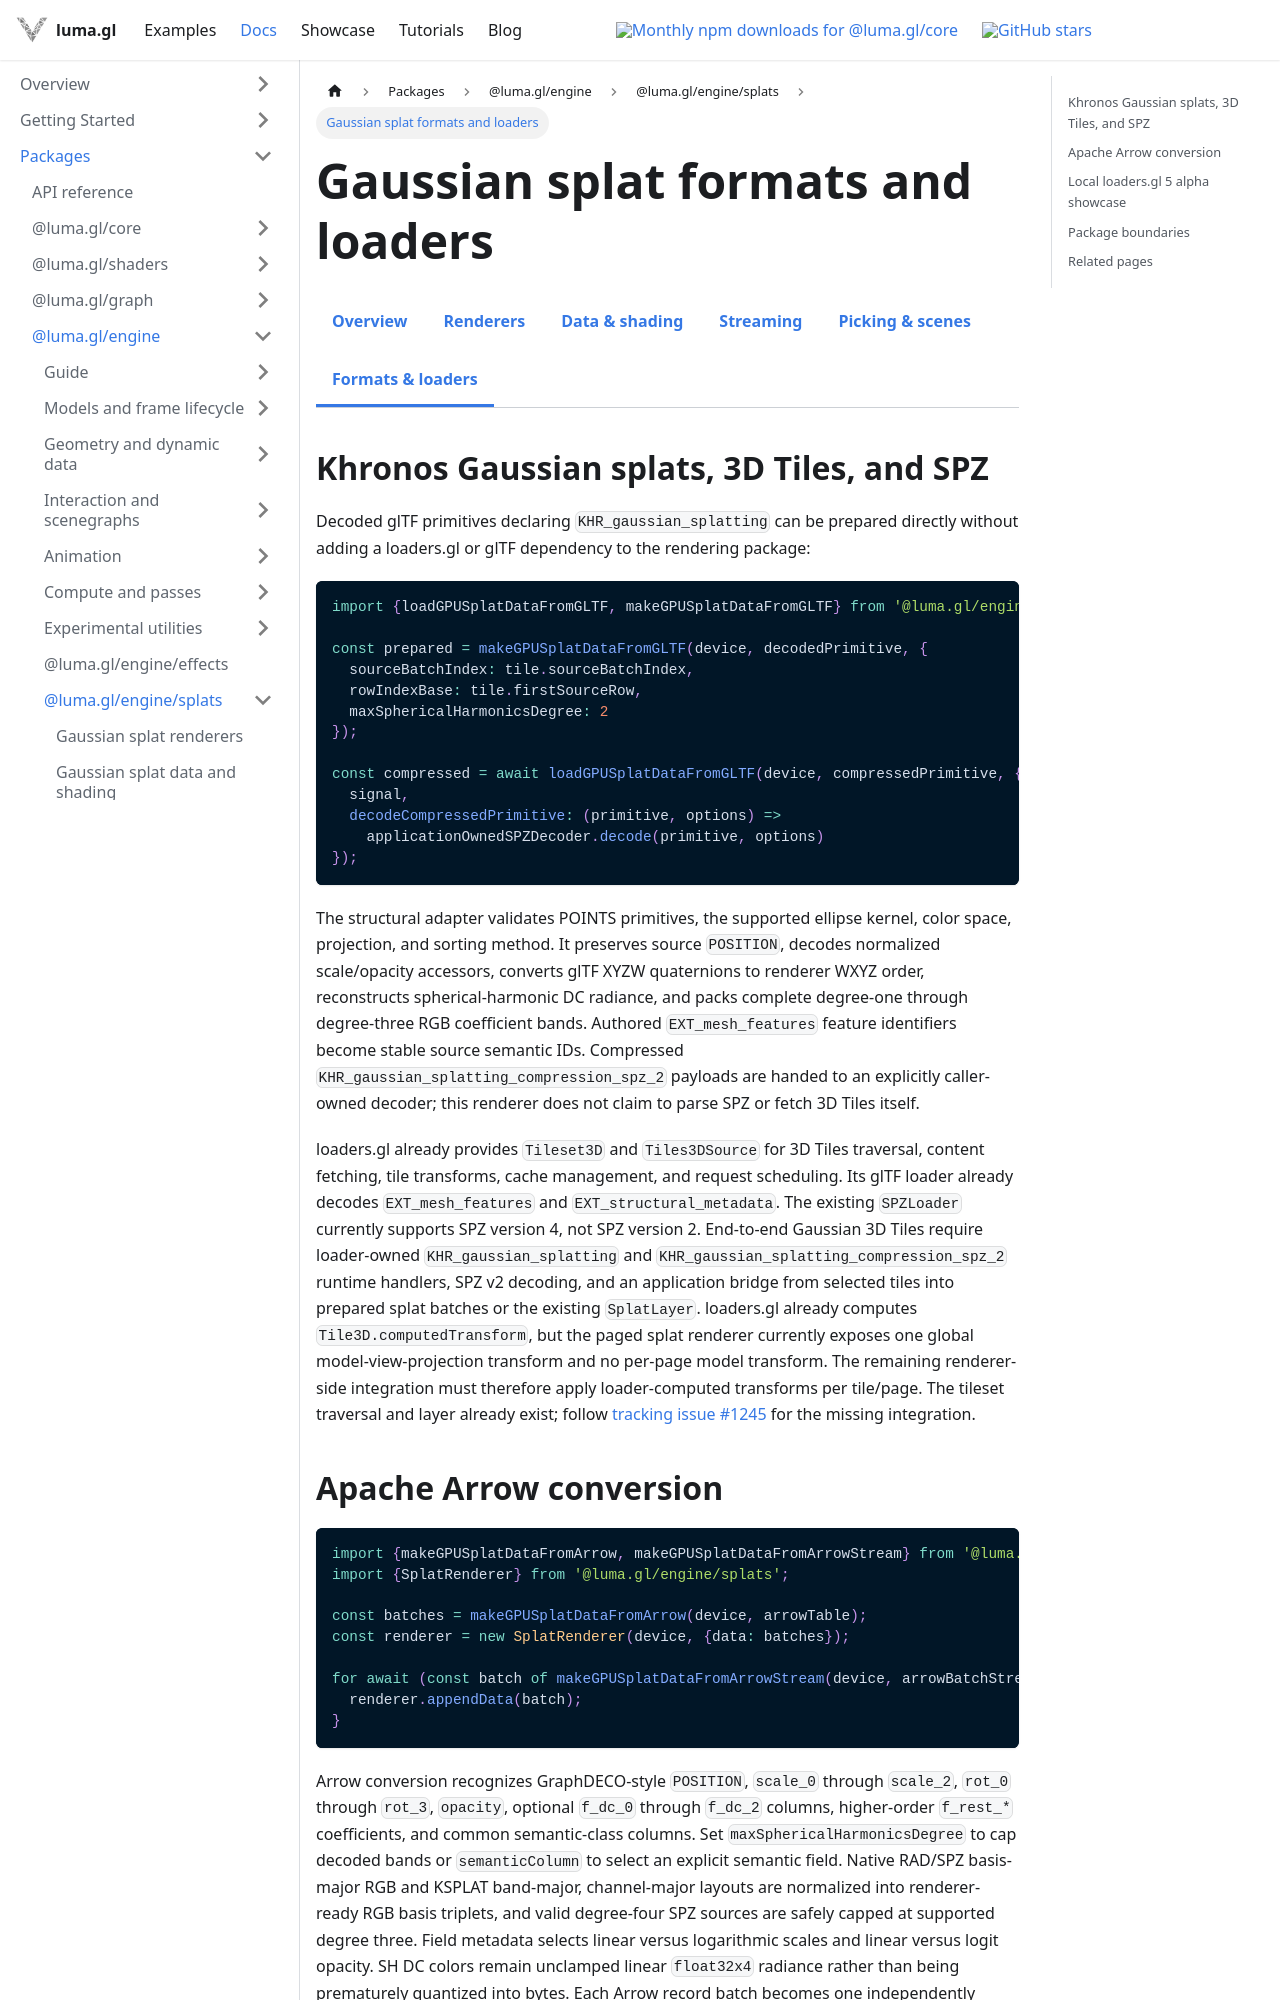

repository: visgl/luma.gl · page: next/docs/api-reference/splats/formats-and-loaders.html · generator: docusaurus

---
title: Gaussian splat formats and loaders
description: Khronos glTF splats, 3D Tiles, SPZ, Arrow conversion, loaders, and package boundaries.
---

import {SplatsDocsTabs} from '@site/src/components/docs/splats-docs-tabs';

# Gaussian splat formats and loaders

<SplatsDocsTabs active="formats-loaders" />

## Khronos Gaussian splats, 3D Tiles, and SPZ

Decoded glTF primitives declaring `KHR_gaussian_splatting` can be prepared directly without adding
a loaders.gl or glTF dependency to the rendering package:

```ts
import {loadGPUSplatDataFromGLTF, makeGPUSplatDataFromGLTF} from '@luma.gl/engine/splats';

const prepared = makeGPUSplatDataFromGLTF(device, decodedPrimitive, {
  sourceBatchIndex: tile.sourceBatchIndex,
  rowIndexBase: tile.firstSourceRow,
  maxSphericalHarmonicsDegree: 2
});

const compressed = await loadGPUSplatDataFromGLTF(device, compressedPrimitive, {
  signal,
  decodeCompressedPrimitive: (primitive, options) =>
    applicationOwnedSPZDecoder.decode(primitive, options)
});
```

The structural adapter validates POINTS primitives, the supported ellipse kernel, color space,
projection, and sorting method. It preserves source `POSITION`, decodes normalized scale/opacity
accessors, converts glTF XYZW quaternions to renderer WXYZ order, reconstructs spherical-harmonic
DC radiance, and packs complete degree-one through degree-three RGB coefficient bands. Authored
`EXT_mesh_features` feature identifiers become stable source semantic IDs. Compressed
`KHR_gaussian_splatting_compression_spz_2` payloads are handed to an explicitly caller-owned
decoder; this renderer does not claim to parse SPZ or fetch 3D Tiles itself.

loaders.gl already provides `Tileset3D` and `Tiles3DSource` for 3D Tiles traversal, content
fetching, tile transforms, cache management, and request scheduling. Its glTF loader already
decodes `EXT_mesh_features` and `EXT_structural_metadata`. The existing `SPZLoader` currently
supports SPZ version 4, not SPZ version 2. End-to-end Gaussian 3D Tiles require loader-owned
`KHR_gaussian_splatting` and `KHR_gaussian_splatting_compression_spz_2` runtime handlers, SPZ v2
decoding, and an application bridge from selected tiles into prepared splat batches or the existing
`SplatLayer`. loaders.gl already computes `Tile3D.computedTransform`, but the paged splat renderer
currently exposes one global model-view-projection transform and no per-page model transform. The
remaining renderer-side integration must therefore apply loader-computed transforms per tile/page.
The tileset traversal and layer already exist; follow
[tracking issue #1245](https://github.com/visgl/loaders.gl/issues/1245) for the missing integration.
